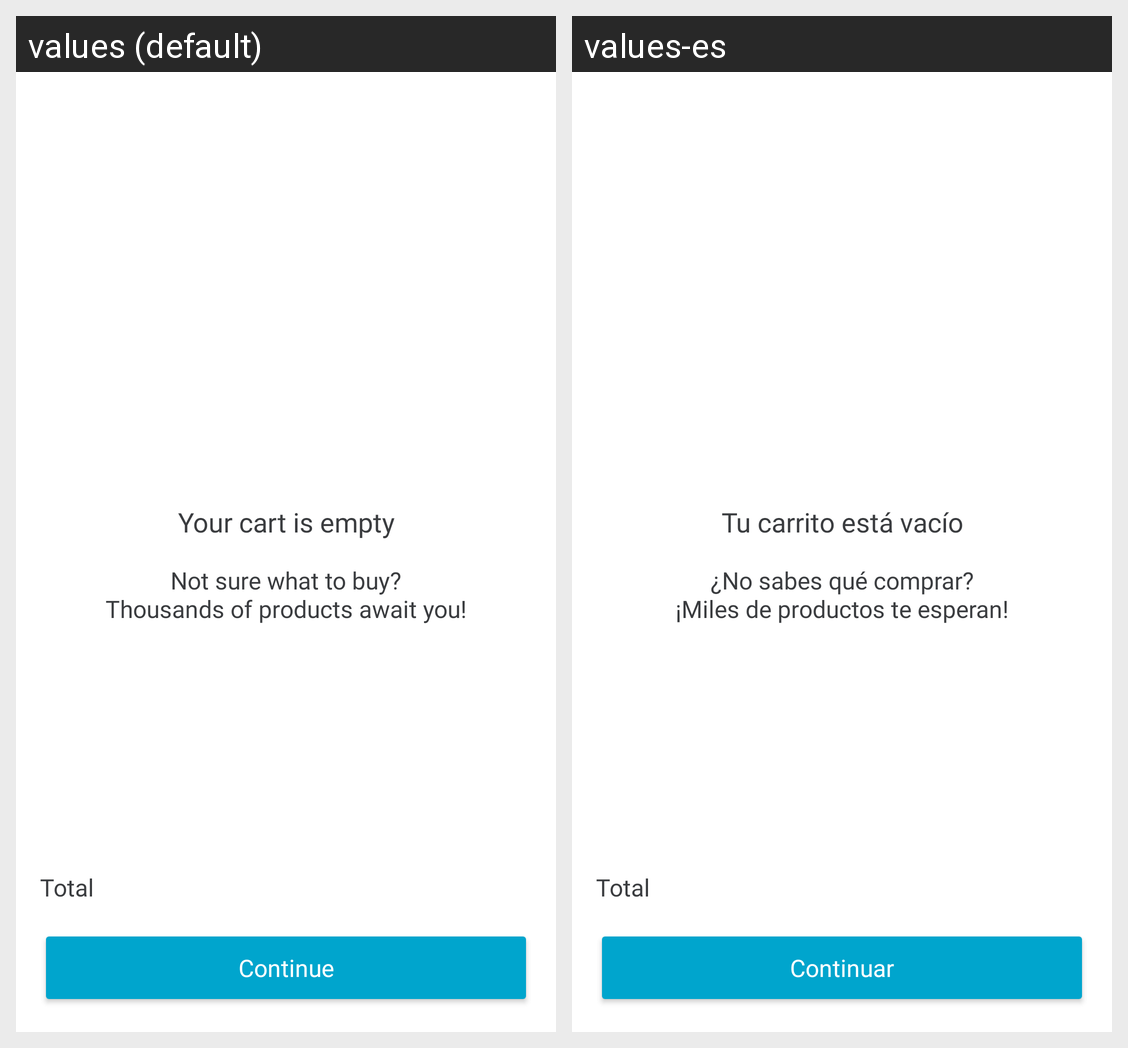

The Android screen above is rendered under two locales of the same app. Produce the string resources it draws, with the default and per-locale values.
Android screen res/layout/fragment_cart.xml rendered under 2 locales, left to right: values (default), values-es. Device: Nexus 5 (rendered at 1080×1920; each locale shown at half size, 540×960, under a caption strip naming it); theme Theme.Conexa.
Strings drawn on this screen, with the default value and each locale's value (text and hints the layout hard-codes, and strings that could not be matched under every locale, appear in the picture but are not listed):

cart_empty_title
  values: Your cart is empty
  values-es: Tu carrito está vacío

cart_empty_description
  values: Not sure what to buy?
      Thousands of products await you!
  values-es: ¿No sabes qué comprar?
      ¡Miles de productos te esperan!

cart_total
  values: Total
  values-es: Total

cart_button_continue
  values: Continue
  values-es: Continuar
